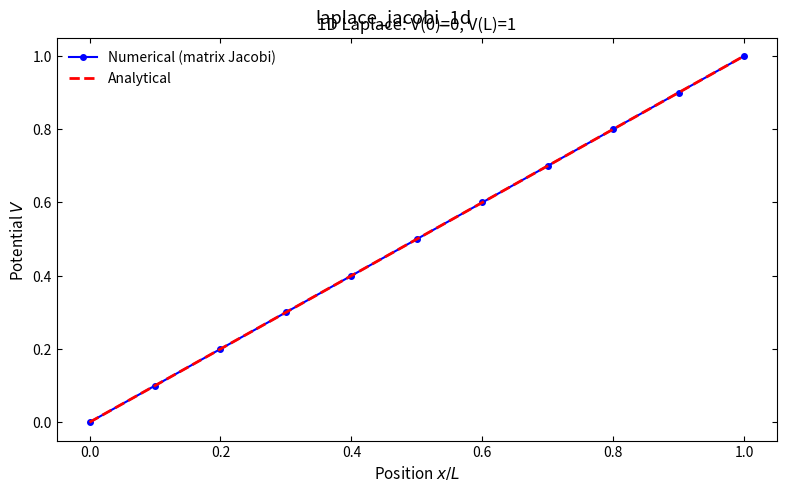
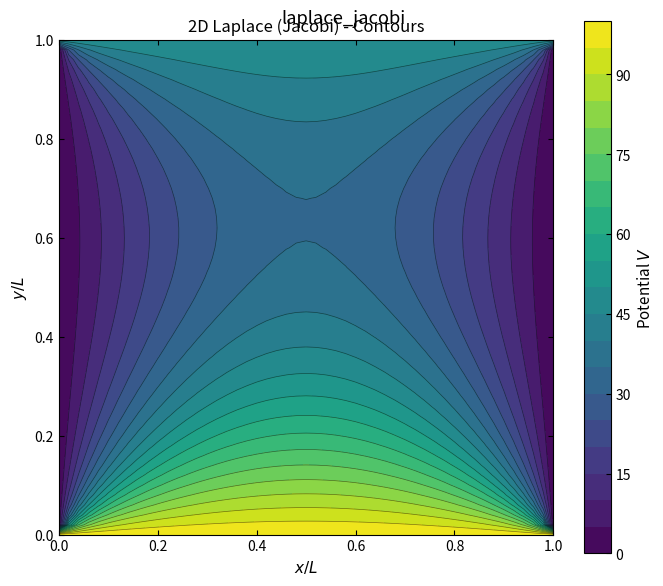
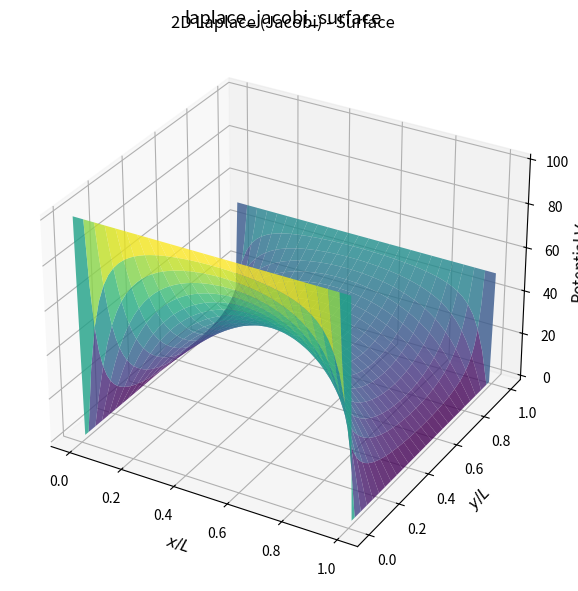

Python code for these plots, in order:
import numpy as np
import matplotlib.pyplot as plt

plt.rcParams.update({
    'savefig.dpi': 300, 'figure.figsize': (6.4, 4.0), 'font.size': 11,
    'axes.titlesize': 12, 'axes.labelsize': 11, 'xtick.labelsize': 10,
    'ytick.labelsize': 10, 'legend.fontsize': 10, 'xtick.direction': 'in',
    'ytick.direction': 'in', 'xtick.top': True, 'ytick.right': True,
    'axes.linewidth': 0.8, 'lines.linewidth': 1.5, 'axes.grid': False,
    'axes.unicode_minus': False,
})


def jacobi_1d_matrix(V_left, V_right, n, max_iter=5000, tol=1e-10):
    A = (np.diag(-2.0 * np.ones(n)) + np.diag(np.ones(n - 1), 1)
         + np.diag(np.ones(n - 1), -1))
    D = np.diag(np.diag(A))
    L_mat = np.tril(A, -1)
    U_mat = np.triu(A, 1)
    B = np.zeros(n)
    B[0] = -V_left
    B[-1] = -V_right
    J_mat = -np.linalg.solve(D, L_mat + U_mat)
    q = np.linalg.solve(D, B)
    x = np.zeros(n)
    for _ in range(max_iter):
        x_new = J_mat @ x + q
        diff = np.max(np.abs(x_new - x))
        x = x_new
        if diff < tol:
            break
    v = np.concatenate(([V_left], x, [V_right]))
    return v


def jacobi_2d(N, max_iter=10000, tol=1e-6):
    V = np.zeros((N + 1, N + 1))
    V[0, :] = 100.0
    V[-1, :] = 50.0
    V[:, 0] = 0.0
    V[:, -1] = 0.0
    V[0, 0] = 100.0; V[0, -1] = 100.0; V[-1, 0] = 50.0; V[-1, -1] = 50.0
    for _ in range(max_iter):
        V_new = V.copy()
        V_new[1:-1, 1:-1] = 0.25 * (V[:-2, 1:-1] + V[2:, 1:-1] +
                                    V[1:-1, :-2] + V[1:-1, 2:])
        diff = np.max(np.abs(V_new - V))
        V = V_new
        if diff < tol:
            break
    return V


V_left, V_right = 0.0, 1.0
n = 9
v1d = jacobi_1d_matrix(V_left, V_right, n)
x1d = np.linspace(0, 1, n + 2)
v1d_analytic = V_left + (V_right - V_left) * x1d

N2d = 50
V2d = jacobi_2d(N2d)
x2d = np.linspace(0, N2d, N2d + 1) / N2d
y2d = np.linspace(0, N2d, N2d + 1) / N2d
X, Y = np.meshgrid(x2d, y2d)

# --- 图1：1D 解 ---
fig, ax = plt.subplots(figsize=(8, 5))
ax.plot(x1d, v1d, 'bo-', markersize=4, label='Numerical (matrix Jacobi)')
ax.plot(x1d, v1d_analytic, 'r--', linewidth=2, label='Analytical')
ax.set_xlabel('Position $x / L$')
ax.set_ylabel('Potential $V$')
ax.set_title('1D Laplace: V(0)=0, V(L)=1')
ax.legend(frameon=False)
plt.tight_layout()
plt.suptitle('laplace_jacobi_1d')

# --- 图2：2D 等势线 ---
fig, ax = plt.subplots(figsize=(7, 6))
cs = ax.contourf(X, Y, V2d, levels=20, cmap='viridis')
ax.contour(X, Y, V2d, levels=20, colors='k', linewidths=0.5, alpha=0.5)
plt.colorbar(cs, ax=ax, label='Potential $V$')
ax.set_xlabel('$x / L$'); ax.set_ylabel('$y / L$')
ax.set_title('2D Laplace (Jacobi) - Contours')
ax.set_aspect('equal')
plt.tight_layout()
plt.suptitle('laplace_jacobi')

# --- 图3：2D 曲面 ---
fig = plt.figure(figsize=(8, 6))
ax3 = fig.add_subplot(111, projection='3d')
ax3.plot_surface(X, Y, V2d, cmap='viridis', alpha=0.8, edgecolor='none')
ax3.set_xlabel('$x / L$'); ax3.set_ylabel('$y / L$'); ax3.set_zlabel('Potential $V$')
ax3.set_title('2D Laplace (Jacobi) - Surface')
plt.tight_layout()
plt.suptitle('laplace_jacobi_surface')

print("01_laplace_jacobi.py done")

plt.show()
